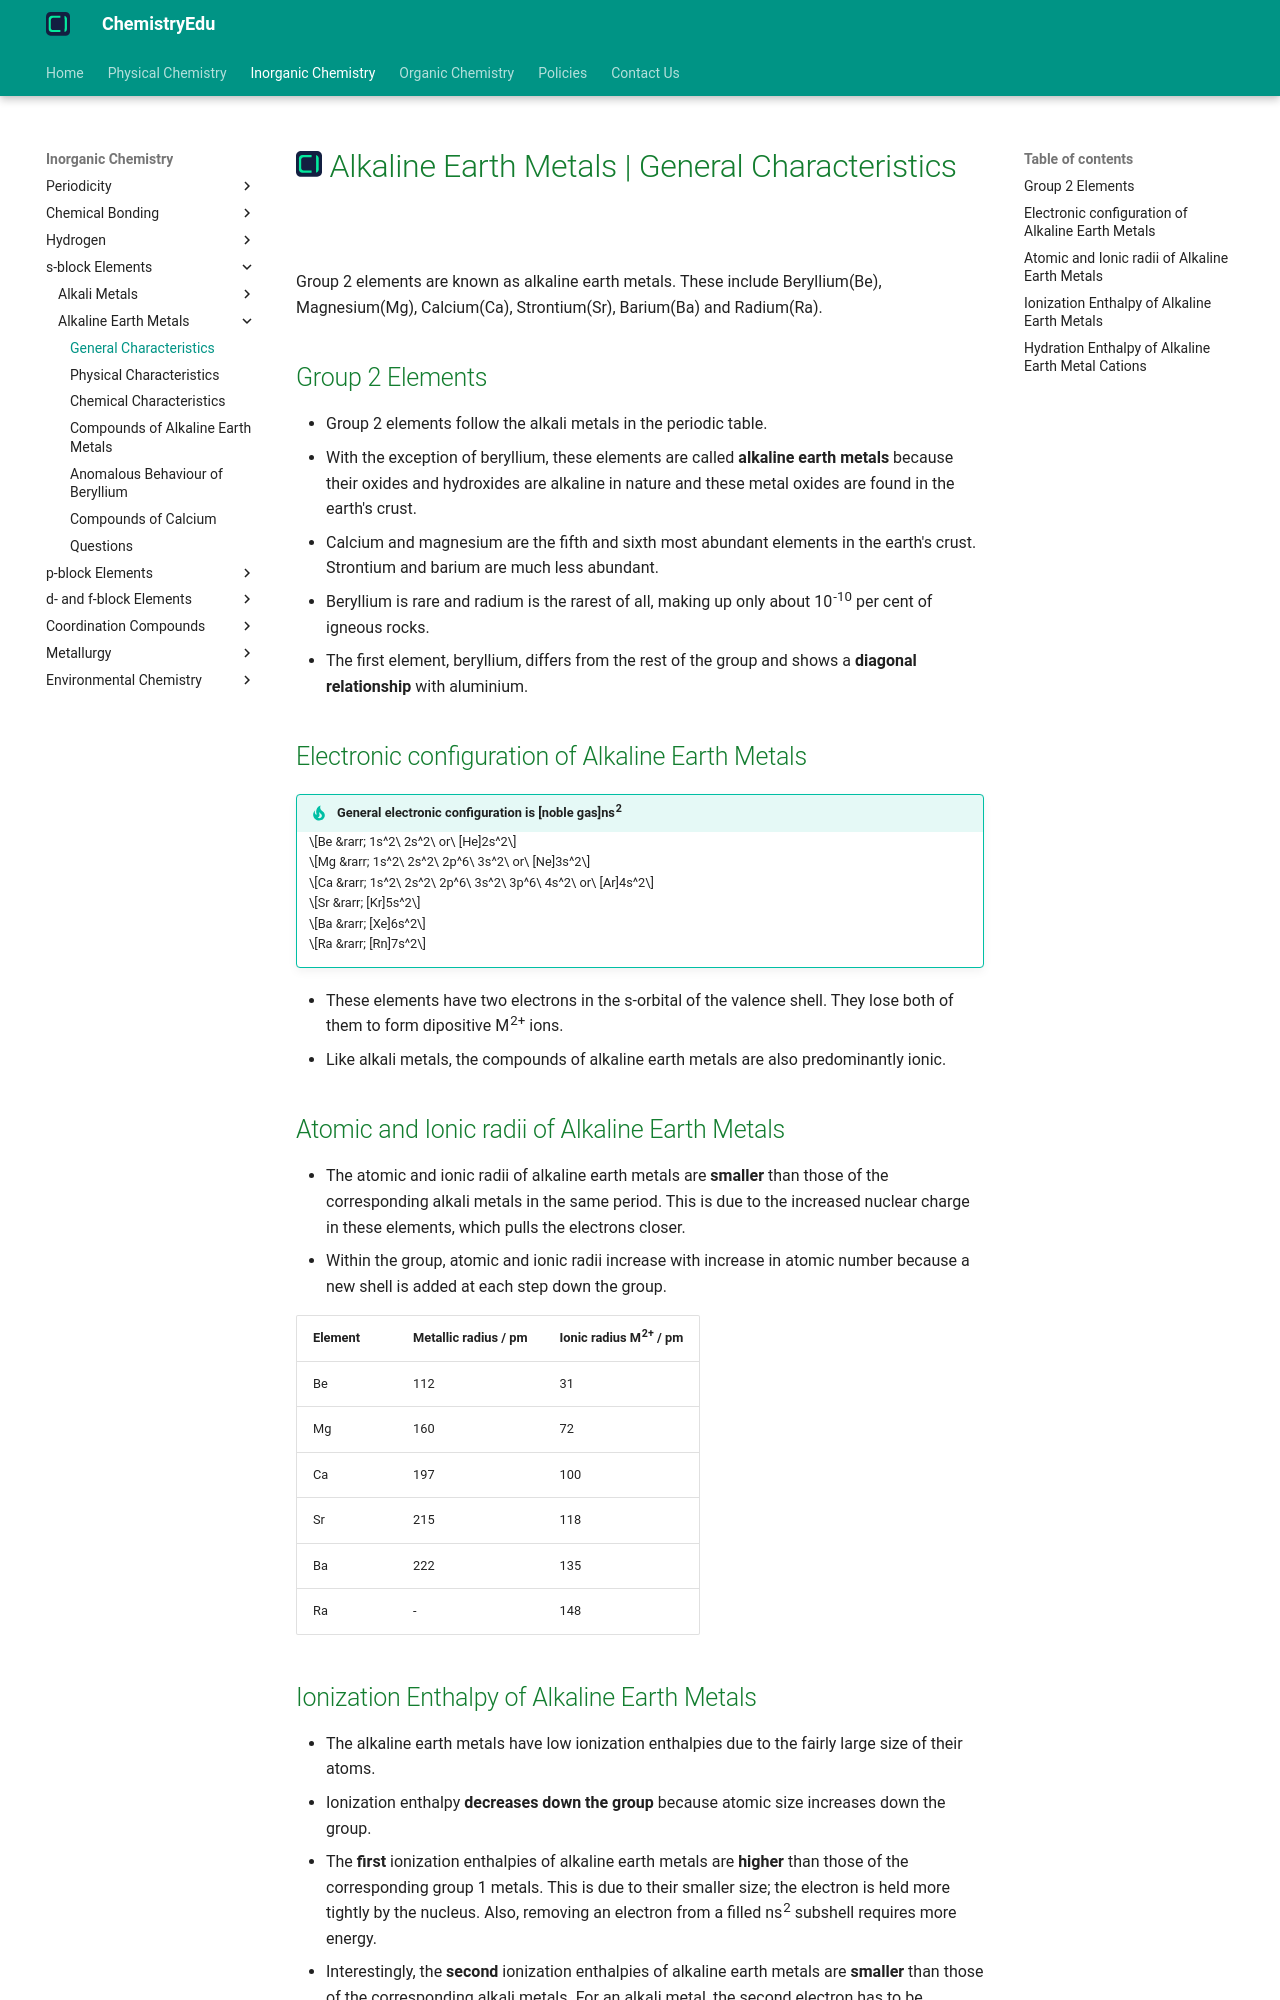

repository: KingChampion36/chemistryedu · page: inorganic-chemistry/s-block-elements/alkaline-earth-metals/general-characteristics/index.html · generator: mkdocs

---
title: Alkaline Earth Metals | General Characteristics
description: Group 2 elements are known as alkaline earth metals. These include Beryllium(Be), Magnesium(Mg), Calcium(Ca), Strontium(Sr), Barium(Ba) and Radium(Ra).
---

# [![ChemistryEdu Logo](../../../images/favicon.svg){ align=left, width=3.8% }](../../../index.md)  Alkaline Earth Metals | General Characteristics

Group 2 elements are known as alkaline earth metals. These include Beryllium(Be), Magnesium(Mg), Calcium(Ca), Strontium(Sr), Barium(Ba) and Radium(Ra).

## Group 2 Elements

* Group 2 elements follow the alkali metals in the periodic table.
* With the exception of beryllium, these elements are called **alkaline earth metals** because their oxides and hydroxides are alkaline in nature and these metal oxides are found in the earth's crust.
* Calcium and magnesium are the fifth and sixth most abundant elements in the earth's crust. Strontium and barium are much less abundant.
* Beryllium is rare and radium is the rarest of all, making up only about 10<sup>-10</sup> per cent of igneous rocks.
* The first element, beryllium, differs from the rest of the group and shows a **diagonal relationship** with aluminium.

## Electronic configuration of Alkaline Earth Metals

!!! tip "General electronic configuration is [noble gas]ns<sup>2</sup>"

    $$Be &rarr; 1s^2\ 2s^2\ or\ [He]2s^2$$

    $$Mg &rarr; 1s^2\ 2s^2\ 2p^6\ 3s^2\ or\ [Ne]3s^2$$

    $$Ca &rarr; 1s^2\ 2s^2\ 2p^6\ 3s^2\ 3p^6\ 4s^2\ or\ [Ar]4s^2$$

    $$Sr &rarr; [Kr]5s^2$$

    $$Ba &rarr; [Xe]6s^2$$

    $$Ra &rarr; [Rn]7s^2$$

* These elements have two electrons in the s-orbital of the valence shell. They lose both of them to form dipositive M<sup>2+</sup> ions.
* Like alkali metals, the compounds of alkaline earth metals are also predominantly ionic.

## Atomic and Ionic radii of Alkaline Earth Metals

* The atomic and ionic radii of alkaline earth metals are **smaller** than those of the corresponding alkali metals in the same period. This is due to the increased nuclear charge in these elements, which pulls the electrons closer.
* Within the group, atomic and ionic radii increase with increase in atomic number because a new shell is added at each step down the group.

| Element   | Metallic radius / pm  | Ionic radius M<sup>2+</sup> / pm  |
|-----------|-----------------------|-----------------------------------|
| Be        | 112                   | 31                                |
| Mg        | 160                   | 72                                |
| Ca        | 197                   | 100                               |
| Sr        | 215                   | 118                               |
| Ba        | 222                   | 135                               |
| Ra        | -                     | 148                               |
